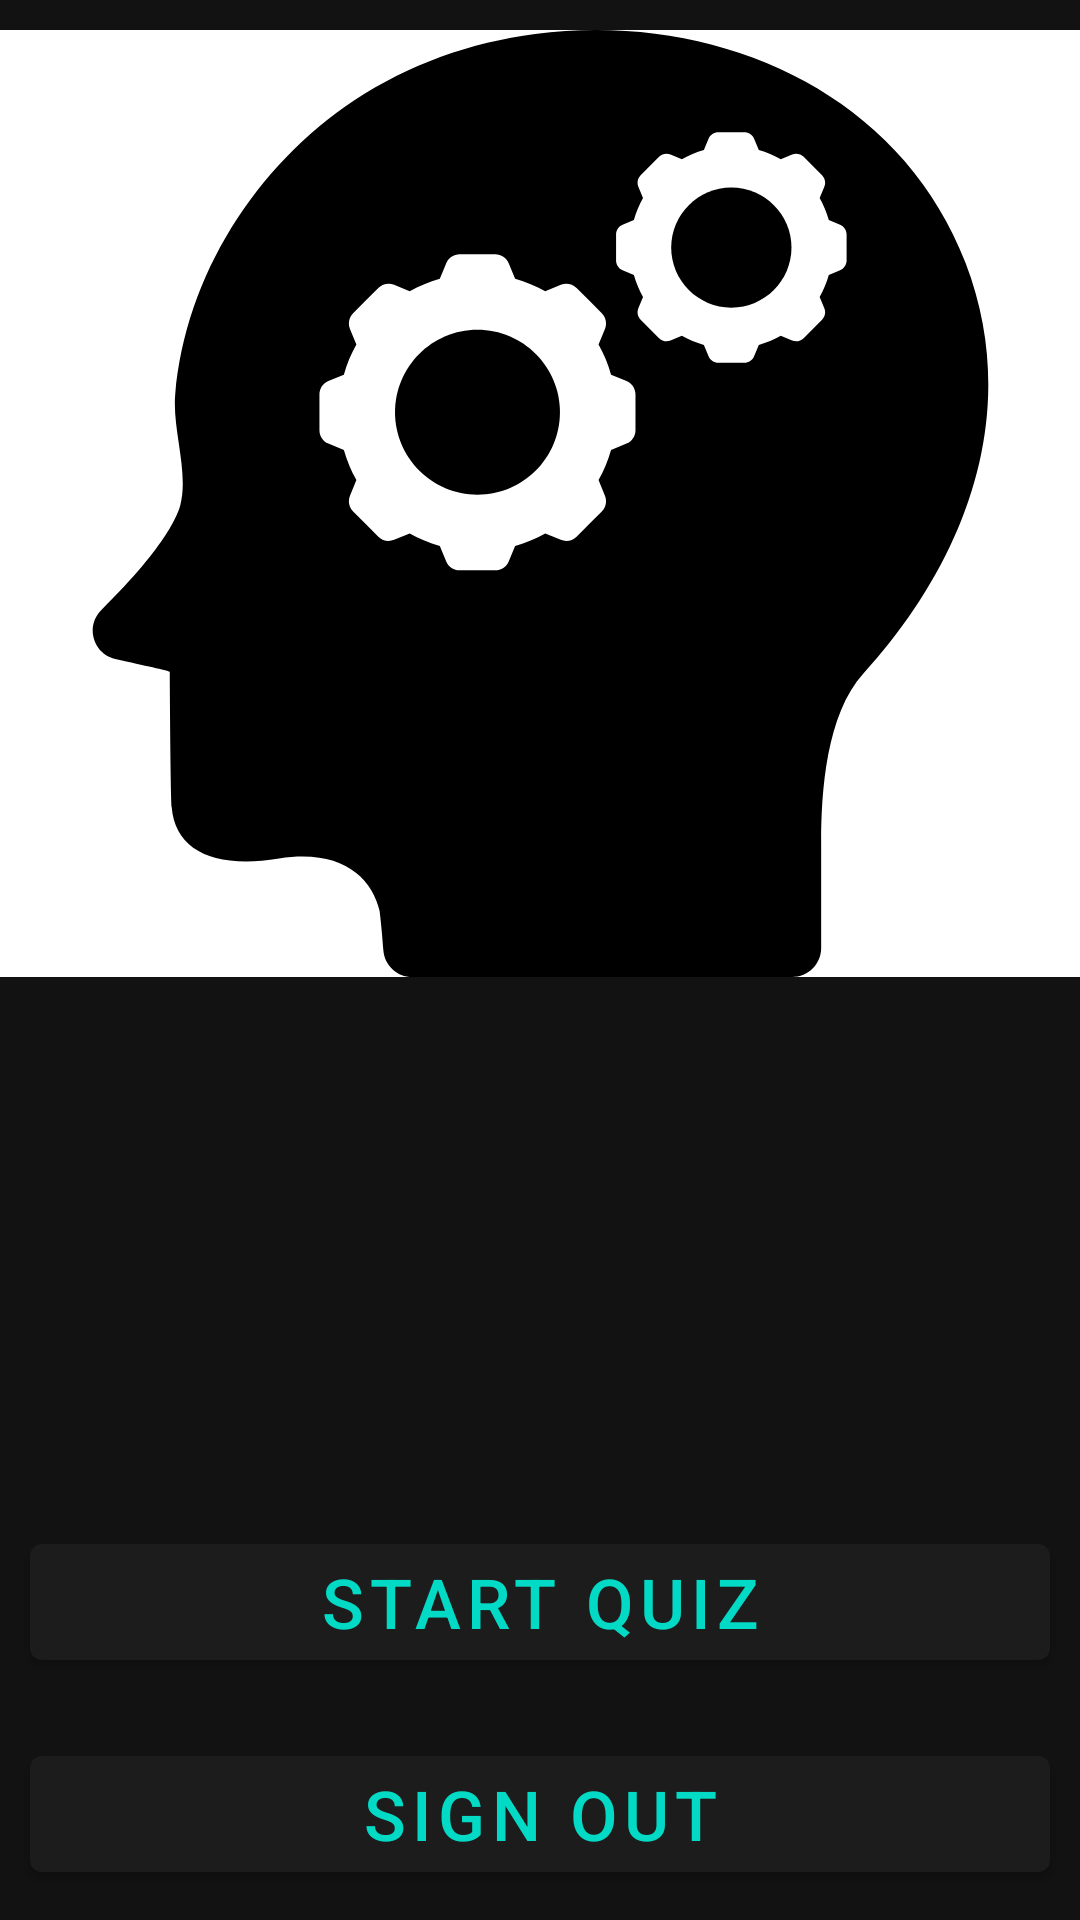

Reconstruct the res/layout file that produces this screen, plus the resources it refers to.
<!-- AndroidManifest.xml: application theme Theme.QuizGame -->
<!-- res/layout/fragment_game_home.xml -->
<?xml version="1.0" encoding="utf-8"?>
<androidx.constraintlayout.widget.ConstraintLayout xmlns:android="http://schemas.android.com/apk/res/android"
    xmlns:app="http://schemas.android.com/apk/res-auto"
    xmlns:tools="http://schemas.android.com/tools"
    android:layout_width="match_parent"
    android:layout_height="match_parent"
    android:background="@color/app_bg"
    tools:context=".ui.GameHomeFragment">

    <ImageView
        android:id="@+id/imageView_game"
        android:layout_width="392dp"
        android:layout_height="0dp"
        android:layout_marginTop="10dp"
        android:layout_marginBottom="173dp"
        android:background="@color/white"
        android:src="@drawable/ic_thinking"
        app:layout_constraintBottom_toTopOf="@+id/btn_game_start"
        app:layout_constraintEnd_toEndOf="parent"
        app:layout_constraintHorizontal_bias="0.5"
        app:layout_constraintStart_toStartOf="parent"
        app:layout_constraintTop_toTopOf="parent" />

    <androidx.constraintlayout.widget.Guideline
        android:id="@+id/guideline_game"
        android:layout_width="wrap_content"
        android:layout_height="wrap_content"
        android:orientation="horizontal"
        app:layout_constraintGuide_percent="0.5" />

    <Button
        android:id="@+id/btn_game_start"
        android:layout_width="match_parent"
        android:layout_height="wrap_content"
        android:layout_margin="10dp"
        android:layout_marginBottom="20dp"
        android:text="@string/game_fragment_user_start"
        android:textColor="@color/teal_200"
        android:textSize="23sp"
        app:layout_constraintBottom_toTopOf="@+id/btn_game_sign_out"
        app:layout_constraintEnd_toEndOf="parent"
        app:layout_constraintHorizontal_bias="0.5"
        app:layout_constraintStart_toStartOf="parent"
        app:layout_constraintTop_toBottomOf="@+id/imageView_game" />

    <Button
        android:id="@+id/btn_game_sign_out"
        android:layout_width="match_parent"
        android:layout_height="wrap_content"
        android:layout_margin="10dp"
        android:layout_marginBottom="16dp"
        android:text="@string/game_fragment_user_sign_out"
        android:textColor="@color/teal_200"
        android:textSize="23sp"
        app:layout_constraintBottom_toBottomOf="parent"
        app:layout_constraintEnd_toEndOf="parent"
        app:layout_constraintHorizontal_bias="0.5"
        app:layout_constraintStart_toStartOf="parent"
        app:layout_constraintTop_toBottomOf="@+id/btn_game_start" />
</androidx.constraintlayout.widget.ConstraintLayout>
<!-- resources referenced by this layout -->
<resources>
  <color name="app_bg">#131212</color>
  <color name="teal_200">#FF03DAC5</color>
  <color name="white">#FFFFFFFF</color>
  <!-- drawable ic_thinking: vector/xml drawable (drawable, 3999 chars, omitted) -->
  <string name="game_fragment_user_sign_out">Sign Out</string>
  <string name="game_fragment_user_start">START QUIZ</string>
  <style name="Theme.QuizGame" parent="Theme.MaterialComponents.DayNight.DarkActionBar">
          
          <item name="colorPrimary">#1C1C1C</item>
          <item name="colorPrimaryVariant">#444344</item>
          <item name="colorOnPrimary">@color/white</item>
          
          <item name="colorSecondary">@color/teal_200</item>
          <item name="colorSecondaryVariant">@color/teal_700</item>
          <item name="colorOnSecondary">@color/black</item>
          
          <item name="android:statusBarColor" tools:targetApi="l">?attr/colorPrimaryVariant</item>
          
      </style>
  <color name="teal_700">#FF018786</color>
  <color name="black">#FF000000</color>
</resources>
